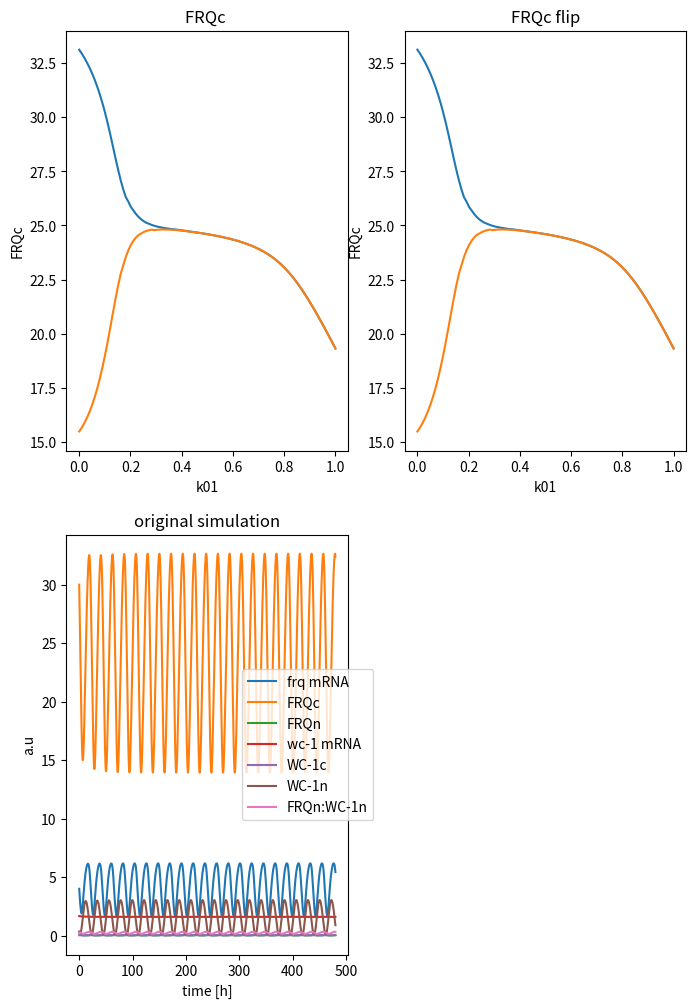

Write the Python code that produced this figure.
#!/usr/bin/env python2
# -*- coding: utf-8 -*-
"""
Created on Thu Jul 20 14:00:15 2017

[redacted]
"""

#### define all dictionaries used


import numpy as np
import matplotlib.pyplot as plt
from scipy.integrate import odeint
from scipy.signal import argrelextrema


### define model variable names used in dictionaries

state_names = ["frq mRNA","FRQc","FRQn","wc-1 mRNA","WC-1c","WC-1n",
               "FRQn:WC-1n"]


### dictionary of parameters

### rate constants per hour

# [redacted]
rate = {
    'k1'    : 1.8,
    'k2'    : 1.8,
    'k3'    : 0.05,
    'k4'    : 0.23,
    'k5'    : 0.27,
    'k6'    : 0.07,
    'k7'    : 0.5,
    'k8'    : 0.8,
    'k9'    : 40.0,
    'k10'   : 0.3,
    'k11'   : 0.05,
    'k12'   : 0.02,
    'k13'   : 50.0,
    'k14'   : 1.0,
    'k15'   : 8.0,
    'K'     : 1.25,
    'K2'    : 1.0,
    'k01'   : 0,
    'k02'   : 0
}

### old parameters
rate_old = {
    'k1'    : 1.8,
    'k2'    : 1.8,
    'k3'    : 0.05,
    'k4'    : 0.23,
    'k5'    : 0.27,
    'k6'    : 0.07,
    'k7'    : 0.16,
    'k8'    : 0.8,
    'k9'    : 40.0,
    'k10'   : 0.1,
    'k11'   : 0.05,
    'k12'   : 0.02,
    'k13'   : 50.0,
    'k14'   : 1.0,
    'k15'   : 5.0,
    'K'     : 1.25,
    'K2'    : 1.0,
    'k01'   : 0,
    'k02'   : 0
}

#### functions
##############################################################################
##############################################################################
##############################################################################


def get_period(current_state):   
    """
    Take column of state variable from ode simulation
    calculate period by calculating distance between local maxima (see maxima_dist fct)
    Returns mean period of input variable
    """
    period = maxima_dist(current_state) / 10.0
   # assert math.isnan(period) == False
    
    return period

    
def get_amp(current_state):  
    """
    Take column of state variable from ode simulation
    Calculate amplitude by subtracting local maxima from local minima and divide by two
    Returns mean of amplitudes of input variable
    """
    amp = (get_maxima(current_state) - get_minima(current_state)) / 2
    #assert math.isnan(amp) == False
    
    return amp

def get_phase(current_state, frq_mrna_state):
    """
    Take column of state variable from ode simulation
    Calculate phase by subtracting indices of local maxima from frq_mrna reference maxima indices
    Define phase to be always positive
    Normalize to 1 (input variables own period)
    Returns mean of phases of input variable
    """
    maxima_idx = get_maxima_idx(current_state)
    first_maxima_idx = maxima_idx[:10]
    frq_mrna_maxima_idx = get_maxima_idx(frq_mrna_state)
    frq_mrna_maxima_idx = frq_mrna_maxima_idx[:10]
    
    if first_maxima_idx.any() :
        phase = first_maxima_idx - frq_mrna_maxima_idx   
        if np.sum(phase) < 0 :
            phase = frq_mrna_maxima_idx - first_maxima_idx
    
        relative_phase = np.mean(phase) / maxima_dist(current_state)
        phase = relative_phase
        assert relative_phase >= 0      
    else:
        phase = 0
        
    #assert math.isnan(phase) == False
    
    return phase

def get_maxima_idx(current_state):
    """
    Take column of state variable from ode simulation
    calculate indices of local maxima
    Return array of local maxima
    """
    maxima_idx = np.ravel(np.array(argrelextrema(current_state, np.greater)))
    return maxima_idx


def get_maxima(current_state):
    """
    Take column of state variable from ode simulation
    calculate local maxima
    Returns mean of local maxima
    """
    maxima = current_state[argrelextrema(current_state, np.greater)[0]]
    if maxima.size:
        return np.mean(maxima)
    else:
        return np.mean(current_state)

def get_minima(current_state):
    """
    Take column of state variable from ode simulation
    calculate local minima
    Returns mean of local minima
    """
    minima = current_state[argrelextrema(current_state, np.less)[0]]
    if minima.size:
        return np.mean(minima)
    else:
        return np.mean(current_state) 

def maxima_dist(current_state):
    """
    Take column of state variable from ode simulation
    calculate distance between maxima
    Return mean of distance between maxima
    """
    maxima_dist = np.mean(np.diff(get_maxima_idx(current_state)))
    if maxima_dist.any():
        return maxima_dist
    else: 
        return 0
    
def remove_trans(state):
    """
    Take state variable from ode simulation
    Remove transients from state variable
    Return state variable without transients
    """
    return np.array(state[1600:,:])

def clock(state, t, rate):

        ### purpose:simulate Hong et al 2008 model for neuropora clock
        """
        Take state variable from ode simulation
        Calls amplitude function
        Returns dictionary of amplitudes
        """

        ### define state vector

        frq_mrna    = state[0]
        frq_c       = state[1]
        frq_n       = state[2]
        wc1_mrna    = state[3]
        wc1_c       = state[4]
        wc1_n       = state[5]
        frq_n_wc1_n = state[6]
        
        
        
        ###  ODEs Hong et al 2008
        ### letzter summand unklar bei dtfrqmrna
        
        dt_frq_mrna     = (rate['k1'] * (wc1_n**2) / (rate['K'] + (wc1_n**2))) - (rate['k4'] * frq_mrna + rate['k01']) 
        dt_frq_c        = rate['k2'] * frq_mrna - ((rate['k3'] + rate['k5']) * frq_c)
        dt_frq_n        = (rate['k3'] * frq_c) + (rate['k14'] * frq_n_wc1_n) - (frq_n * (rate['k6'] + (rate['k13'] * wc1_n)))
        dt_wc1_mrna     = rate['k7'] - (rate['k10'] * wc1_mrna)
        dt_wc1_c        = (rate['k8'] * frq_c * wc1_mrna / (rate['K2'] + frq_c)) - ((rate['k9'] + rate['k11']) * wc1_c) + (rate['k02'] * wc1_mrna)
        dt_wc1_n        = (rate['k9'] * wc1_c) - (wc1_n * (rate['k12'] + (rate['k13'] * frq_n))) + (rate['k14'] * frq_n_wc1_n)
        dt_frq_n_wc1_n  = rate['k13'] * frq_n * wc1_n - ((rate['k14'] + rate['k15']) * frq_n_wc1_n)
        
        ### derivatives
        
        dt_state = [dt_frq_mrna,
                    dt_frq_c,
                    dt_frq_n,
                    dt_wc1_mrna,
                    dt_wc1_c,
                    dt_wc1_n,
                    dt_frq_n_wc1_n]
        
        return dt_state
 
##############################################################################
##############################################################################
##############################################################################

### set initial conditions for each ODE

frq_mrna0    = 4.0
frq_c0       = 30.0
frq_n0       = 0.1
wc1_mrna0    = (0.5 / 0.3)
wc1_c0       = 0.03225
wc1_n0       = 0.35
frq_n_wc1_n0 = 0.18

state0 = [frq_mrna0,
          frq_c0,
          frq_n0,
          wc1_mrna0,
          wc1_c0,
          wc1_n0,
          frq_n_wc1_n0]

### set time to integrate

t      = np.arange(0,480,0.1)




##############################################################################
##############################################################################
##############################################################################
### bifurcation analysis

bif_array = np.linspace(0,1,100)
flip_bif_array = np.flip(bif_array,0)
max_array = np.empty_like(bif_array)
min_array = np.empty_like(bif_array)
max_array_flip = np.empty_like(bif_array)
min_array_flip = np.empty_like(bif_array)
params = rate.copy()

for idx, valx in enumerate(bif_array):
    params['k01'] = valx
    state = odeint(clock,state0,t,args=(params,))
    state_notrans = remove_trans(state)
    current_state = state_notrans[:,1]
    max_array[idx] = get_maxima(current_state)
    min_array[idx] = get_minima(current_state)

for idx, valx in enumerate(flip_bif_array):
    params['k01'] = valx
    state = odeint(clock,state0,t,args=(params,))
    state_notrans = remove_trans(state)
    current_state = state_notrans[:,1]
    max_array_flip[idx] = get_maxima(current_state)
    min_array_flip[idx] = get_minima(current_state)


frq_c_bif = np.column_stack((max_array,min_array))
frq_c_bif_flip = np.column_stack((max_array_flip,min_array_flip))
##############################################################################
##############################################################################
state = odeint(clock,state0,t,args=(rate_old,))
### plot the bifurcation

plt.figure(figsize=(8,12))
plt.subplot(2,2,1)
plt.plot(bif_array, frq_c_bif)
plt.xlabel("k01")
plt.ylabel("FRQc")
plt.title('FRQc ')

plt.subplot(2,2,2)
plt.plot(flip_bif_array, frq_c_bif_flip)
plt.xlabel("k01")
plt.ylabel("FRQc")
plt.title('FRQc flip')

plt.subplot(2,2,3)
plt.plot(t,state)
plt.xlabel("time [h]")
plt.ylabel("a.u")
plt.title('original simulation')
plt.legend(state_names,loc='center left', bbox_to_anchor=(0.6, 0.5))

plt.show()